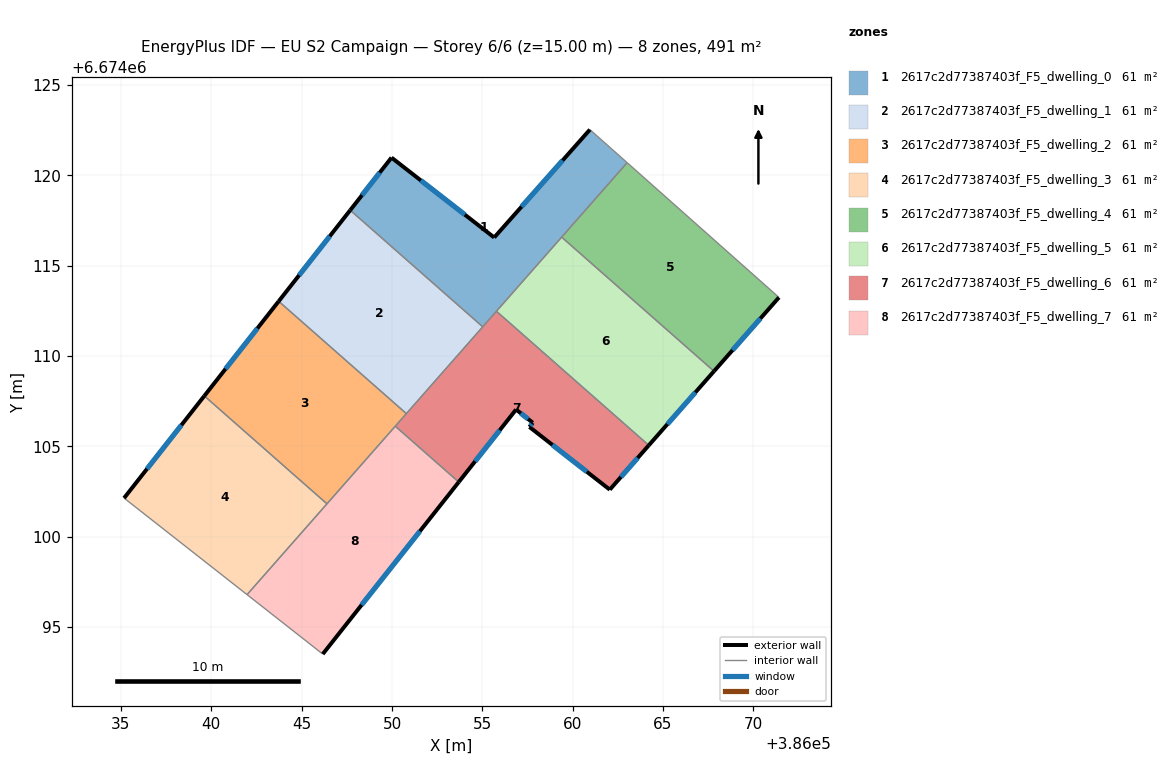
=== STOREY PLAN SPEC (per zone: floor XY polygon, exterior-wall plan segments, windows/doors) ===
zone 1: 2617c2d77387403f_F5_dwelling_0  (61.4 m²)
  floor: (386063.01, 6674120.70) (386055.02, 6674111.61) (386047.68, 6674118.07) (386049.97, 6674120.98) (386055.66, 6674116.56) (386060.95, 6674122.53)
  exterior wall: (386049.97, 6674120.98) – (386047.68, 6674118.07)  [3.7 m]
    window: (386049.32, 6674120.15) – (386048.34, 6674118.90)  [2.0 m²]
  exterior wall: (386055.66, 6674116.56) – (386049.97, 6674120.98)  [7.2 m]
    window: (386054.03, 6674117.82) – (386051.60, 6674119.72)  [4.0 m²]
  exterior wall: (386060.95, 6674122.53) – (386055.66, 6674116.56)  [8.0 m]
    window: (386059.44, 6674120.82) – (386057.17, 6674118.26)  [4.4 m²]
  interior walls: 5
zone 2: 2617c2d77387403f_F5_dwelling_1  (61.4 m²)
  floor: (386055.02, 6674111.61) (386050.79, 6674106.81) (386043.73, 6674113.03) (386047.68, 6674118.07)
  exterior wall: (386047.68, 6674118.07) – (386043.73, 6674113.03)  [6.4 m]
    window: (386046.55, 6674116.63) – (386044.86, 6674114.47)  [3.5 m²]
  interior walls: 3
zone 3: 2617c2d77387403f_F5_dwelling_2  (61.4 m²)
  floor: (386050.79, 6674106.81) (386046.40, 6674101.82) (386039.61, 6674107.79) (386043.73, 6674113.03)
  exterior wall: (386043.73, 6674113.03) – (386039.61, 6674107.79)  [6.7 m]
    window: (386042.55, 6674111.53) – (386040.79, 6674109.29)  [3.7 m²]
  interior walls: 4
zone 4: 2617c2d77387403f_F5_dwelling_3  (61.4 m²)
  floor: (386046.40, 6674101.82) (386041.98, 6674096.79) (386035.17, 6674102.13) (386039.61, 6674107.79)
  exterior wall: (386039.61, 6674107.79) – (386035.17, 6674102.13)  [7.2 m]
    window: (386038.34, 6674106.17) – (386036.44, 6674103.75)  [4.0 m²]
  interior walls: 3
zone 5: 2617c2d77387403f_F5_dwelling_4  (61.4 m²)
  floor: (386071.41, 6674113.24) (386067.82, 6674109.16) (386059.39, 6674116.58) (386063.01, 6674120.70)
  exterior wall: (386067.82, 6674109.16) – (386071.41, 6674113.24)  [5.4 m]
    window: (386068.85, 6674110.32) – (386070.39, 6674112.07)  [3.0 m²]
  interior walls: 3
zone 6: 2617c2d77387403f_F5_dwelling_5  (61.4 m²)
  floor: (386067.82, 6674109.16) (386064.21, 6674105.06) (386055.78, 6674112.48) (386059.39, 6674116.58)
  exterior wall: (386064.21, 6674105.06) – (386067.82, 6674109.16)  [5.5 m]
    window: (386065.24, 6674106.23) – (386066.79, 6674107.99)  [3.0 m²]
  interior walls: 3
zone 7: 2617c2d77387403f_F5_dwelling_6  (61.4 m²)
  floor: (386064.21, 6674105.06) (386062.05, 6674102.60) (386057.60, 6674106.07) (386057.79, 6674106.31) (386056.87, 6674107.04) (386053.69, 6674103.02) (386050.18, 6674106.11) (386055.78, 6674112.48)
  exterior wall: (386056.87, 6674107.04) – (386057.79, 6674106.31)  [1.2 m]
    window: (386057.13, 6674106.83) – (386057.53, 6674106.51)  [0.6 m²]
  exterior wall: (386053.69, 6674103.02) – (386056.87, 6674107.04)  [5.1 m]
    window: (386054.60, 6674104.17) – (386055.96, 6674105.89)  [2.8 m²]
  exterior wall: (386062.05, 6674102.60) – (386064.21, 6674105.06)  [3.3 m]
    window: (386062.67, 6674103.30) – (386063.59, 6674104.35)  [1.8 m²]
  exterior wall: (386057.60, 6674106.07) – (386062.05, 6674102.60)  [5.6 m]
    window: (386058.88, 6674105.08) – (386060.78, 6674103.59)  [3.1 m²]
  exterior wall: (386057.79, 6674106.31) – (386057.60, 6674106.07)  [0.3 m]
    window: (386057.74, 6674106.24) – (386057.66, 6674106.14)  [0.2 m²]
  interior walls: 5
zone 8: 2617c2d77387403f_F5_dwelling_7  (61.4 m²)
  floor: (386053.69, 6674103.02) (386046.17, 6674093.50) (386041.98, 6674096.79) (386050.18, 6674106.11)
  exterior wall: (386046.17, 6674093.50) – (386053.69, 6674103.02)  [12.1 m]
    window: (386048.32, 6674096.22) – (386051.54, 6674100.30)  [6.7 m²]
  interior walls: 4

=== DERIVED (storey summary) ===
Building: EU S2 Campaign
Storey: 6 of 6  (floor level z = 15.00 m)
Storey gross floor area: 491.0 m²
Zones on this storey: 8
  - 2617c2d77387403f_F5_dwelling_0: floor 61.4 m²; exterior wall 18.9 m (56.7 m²); 3 window(s) 10.4 m²; WWR 18.4%
  - 2617c2d77387403f_F5_dwelling_1: floor 61.4 m²; exterior wall 6.4 m (19.2 m²); 1 window(s) 3.5 m²; WWR 18.4%
  - 2617c2d77387403f_F5_dwelling_2: floor 61.4 m²; exterior wall 6.7 m (20.0 m²); 1 window(s) 3.7 m²; WWR 18.4%
  - 2617c2d77387403f_F5_dwelling_3: floor 61.4 m²; exterior wall 7.2 m (21.6 m²); 1 window(s) 4.0 m²; WWR 18.4%
  - 2617c2d77387403f_F5_dwelling_4: floor 61.4 m²; exterior wall 5.4 m (16.3 m²); 1 window(s) 3.0 m²; WWR 18.4%
  - 2617c2d77387403f_F5_dwelling_5: floor 61.4 m²; exterior wall 5.5 m (16.4 m²); 1 window(s) 3.0 m²; WWR 18.4%
  - 2617c2d77387403f_F5_dwelling_6: floor 61.4 m²; exterior wall 15.5 m (46.5 m²); 5 window(s) 8.5 m²; WWR 18.4%
  - 2617c2d77387403f_F5_dwelling_7: floor 61.4 m²; exterior wall 12.1 m (36.4 m²); 1 window(s) 6.7 m²; WWR 18.4%
Zone adjacency (shared interzone walls):
  - 2617c2d77387403f_F5_dwelling_0 ↔ 2617c2d77387403f_F5_dwelling_1
  - 2617c2d77387403f_F5_dwelling_0 ↔ 2617c2d77387403f_F5_dwelling_4
  - 2617c2d77387403f_F5_dwelling_0 ↔ 2617c2d77387403f_F5_dwelling_5
  - 2617c2d77387403f_F5_dwelling_0 ↔ 2617c2d77387403f_F5_dwelling_6
  - 2617c2d77387403f_F5_dwelling_1 ↔ 2617c2d77387403f_F5_dwelling_2
  - 2617c2d77387403f_F5_dwelling_1 ↔ 2617c2d77387403f_F5_dwelling_6
  - 2617c2d77387403f_F5_dwelling_2 ↔ 2617c2d77387403f_F5_dwelling_3
  - 2617c2d77387403f_F5_dwelling_2 ↔ 2617c2d77387403f_F5_dwelling_6
  - 2617c2d77387403f_F5_dwelling_2 ↔ 2617c2d77387403f_F5_dwelling_7
  - 2617c2d77387403f_F5_dwelling_3 ↔ 2617c2d77387403f_F5_dwelling_7
  - 2617c2d77387403f_F5_dwelling_4 ↔ 2617c2d77387403f_F5_dwelling_5
  - 2617c2d77387403f_F5_dwelling_5 ↔ 2617c2d77387403f_F5_dwelling_6
  - 2617c2d77387403f_F5_dwelling_6 ↔ 2617c2d77387403f_F5_dwelling_7